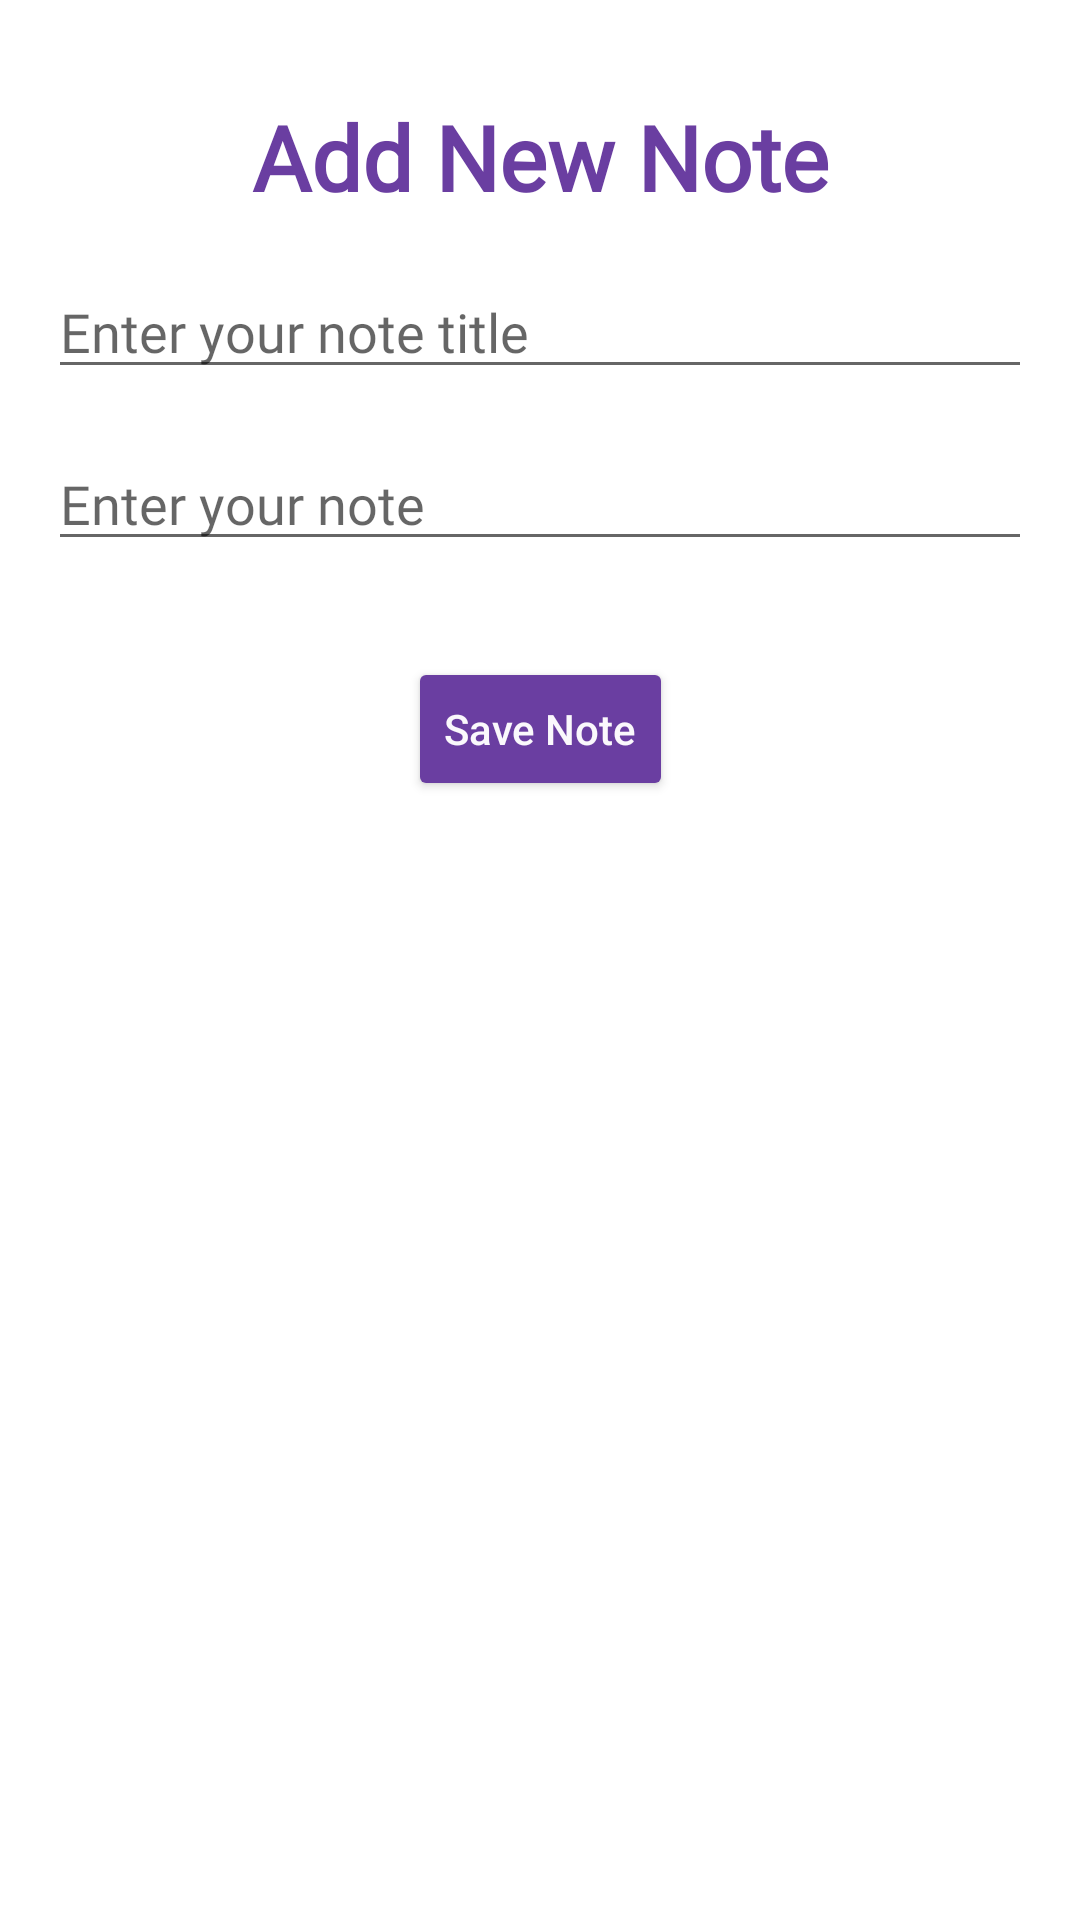

Android layout source for this screen:
<!-- AndroidManifest.xml: application theme Theme.Android7 -->
<!-- res/layout/fragment_add_note.xml -->
<?xml version="1.0" encoding="utf-8"?>
<androidx.constraintlayout.widget.ConstraintLayout xmlns:android="http://schemas.android.com/apk/res/android"
    xmlns:app="http://schemas.android.com/apk/res-auto"
    xmlns:tools="http://schemas.android.com/tools"
    android:layout_width="match_parent"
    android:layout_height="match_parent"
    android:padding="16dp"
    tools:context=".presentation.add_note.AddNoteFragment">

    <TextView
        android:id="@+id/lbNote"
        android:layout_width="match_parent"
        android:layout_height="wrap_content"
        android:layout_marginTop="16dp"
        android:fontFamily="@font/comfortaa_bold"
        android:gravity="center_horizontal"
        android:text="@string/add_new_note"
        android:textColor="@color/base"
        android:textSize="30sp"
        android:textStyle="bold"
        app:layout_constraintStart_toStartOf="parent"
        app:layout_constraintTop_toTopOf="parent" />

    <EditText
        android:id="@+id/et_note_title"
        android:layout_width="match_parent"
        android:layout_height="wrap_content"
        android:layout_marginTop="16dp"
        android:fontFamily="@font/comfortaa"
        android:hint="@string/enter_your_note_title"
        app:layout_constraintStart_toStartOf="parent"
        app:layout_constraintTop_toBottomOf="@+id/lbNote" />


    <EditText
        android:id="@+id/etNoteText"
        android:layout_width="match_parent"
        android:layout_height="wrap_content"
        android:layout_marginTop="16dp"
        android:fontFamily="@font/comfortaa"
        android:hint="@string/enter_your_note"
        app:layout_constraintStart_toStartOf="parent"
        app:layout_constraintTop_toBottomOf="@+id/et_note_title" />

    <Button
        android:id="@+id/btnSaveNote"
        android:layout_width="wrap_content"
        android:layout_height="wrap_content"
        android:layout_marginTop="32dp"
        android:text="@string/save_note"
        android:textAllCaps="false"
        android:textColor="@color/light_white"
        app:backgroundTint="@color/base"
        app:layout_constraintEnd_toEndOf="@id/etNoteText"
        app:layout_constraintStart_toStartOf="@id/etNoteText"
        app:layout_constraintTop_toBottomOf="@id/etNoteText" />

</androidx.constraintlayout.widget.ConstraintLayout>
<!-- resources referenced by this layout -->
<resources>
  <color name="base">#FF6A3EA1</color>
  <color name="light_white">#FFFAF8FC</color>
  <string name="add_new_note">Add New Note</string>
  <string name="enter_your_note">Enter your note</string>
  <string name="enter_your_note_title">Enter your note title</string>
  <string name="save_note">Save Note</string>
  <style name="Theme.Android7" parent="Theme.MaterialComponents.DayNight.DarkActionBar">
          
          <item name="colorPrimary">@color/base</item>
          <item name="colorPrimaryVariant">@color/base</item>
          <item name="colorOnPrimary">@color/white</item>
          
          <item name="colorSecondary">@color/teal_200</item>
          <item name="colorSecondaryVariant">@color/teal_700</item>
          <item name="colorOnSecondary">@color/black</item>
          
          <item name="android:statusBarColor">?attr/colorPrimaryVariant</item>
          
      </style>
  <color name="white">#FFFFFFFF</color>
  <color name="teal_200">#FF03DAC5</color>
  <color name="teal_700">#FF018786</color>
  <color name="black">#FF000000</color>
</resources>
